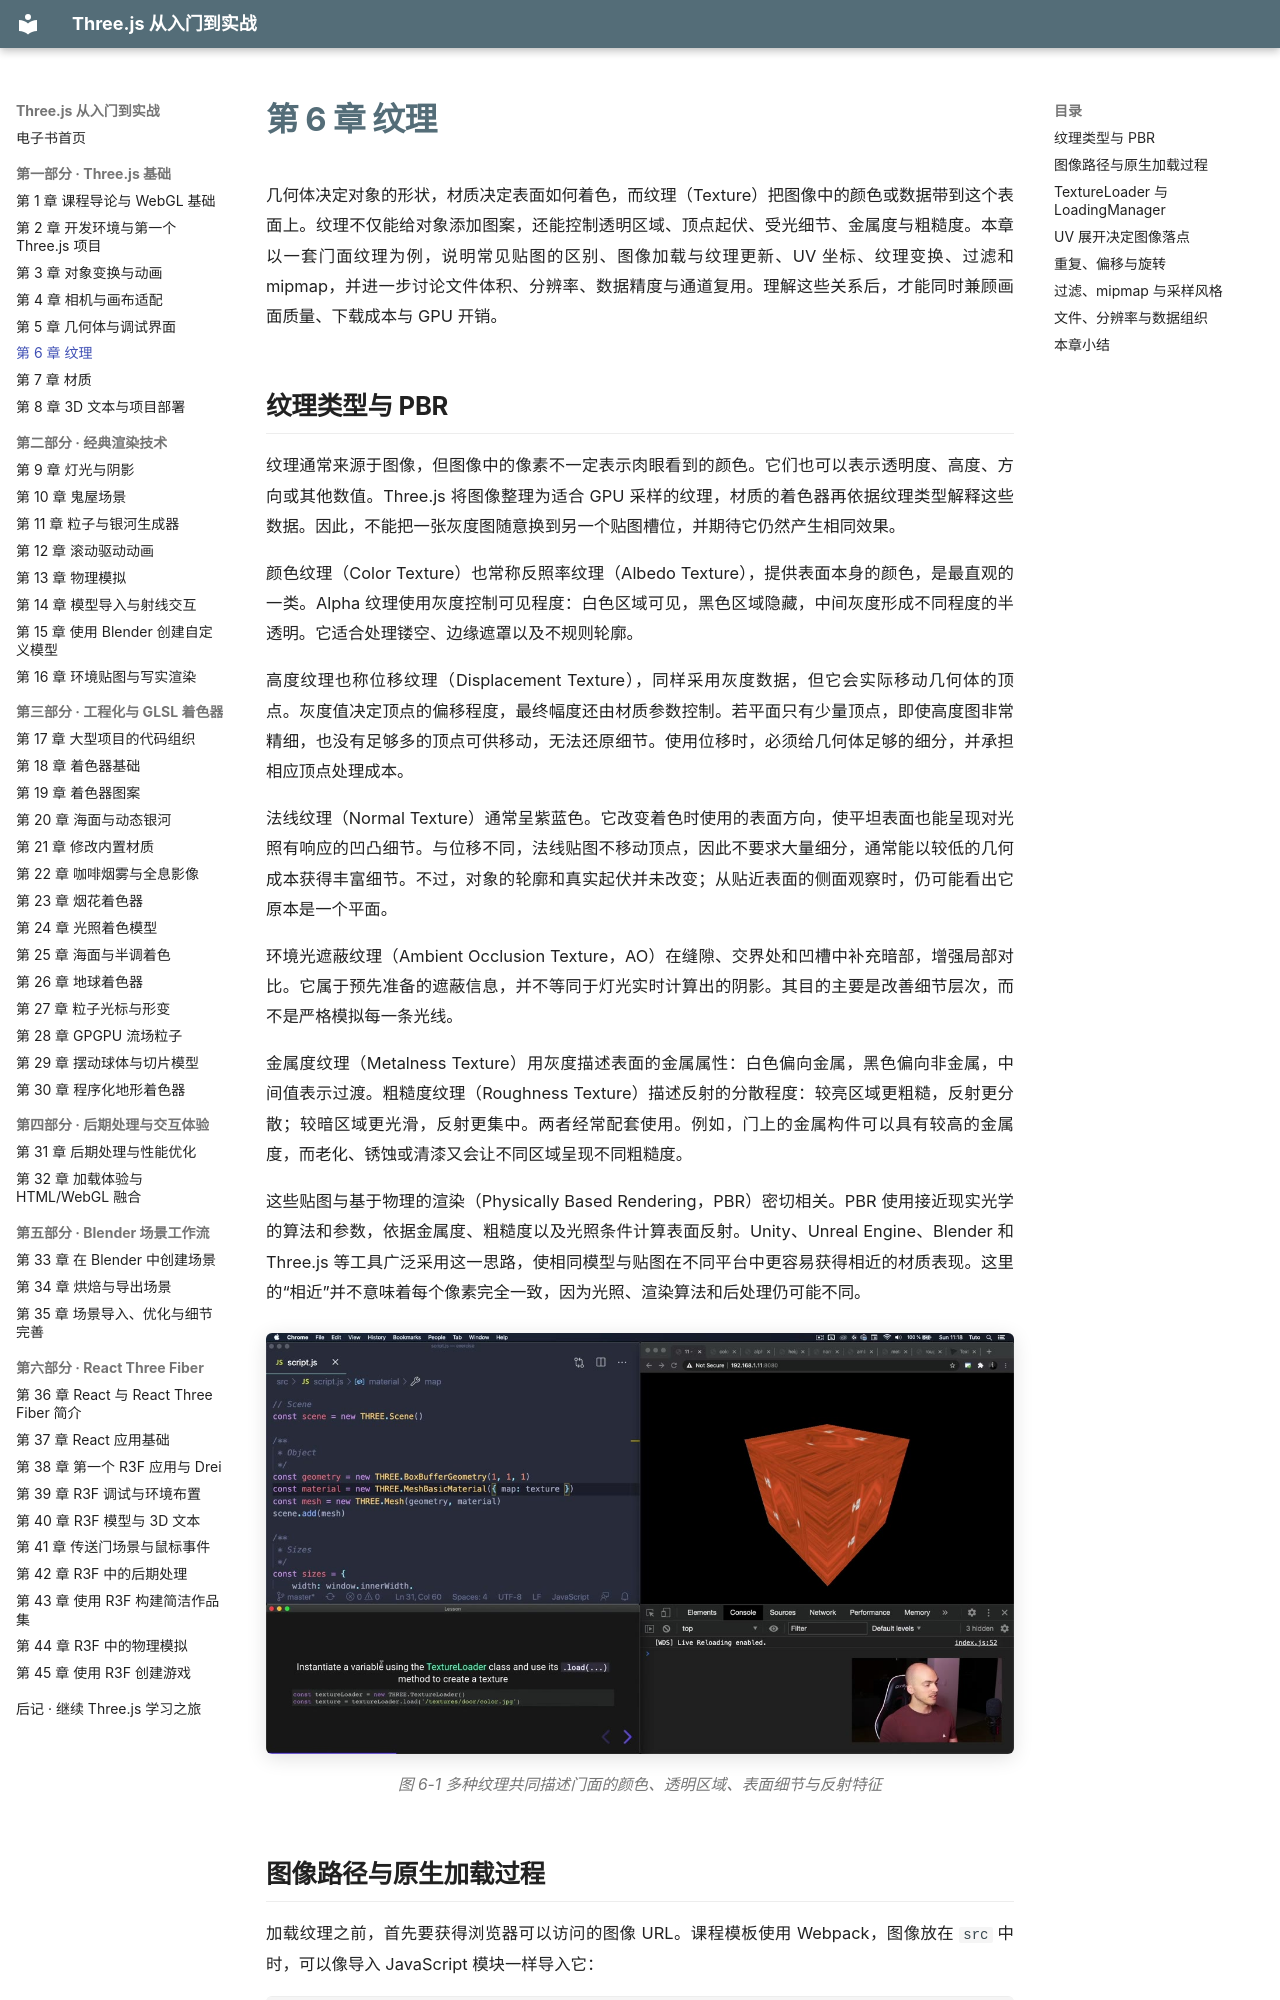

repository: zhaojiew10/threejs-journey-ebook · page: chapters/ch06/index.html · generator: mkdocs

---
title: "第 6 章 纹理"
---

# 第 6 章 纹理

几何体决定对象的形状，材质决定表面如何着色，而纹理（Texture）把图像中的颜色或数据带到这个表面上。纹理不仅能给对象添加图案，还能控制透明区域、顶点起伏、受光细节、金属度与粗糙度。本章以一套门面纹理为例，说明常见贴图的区别、图像加载与纹理更新、UV 坐标、纹理变换、过滤和 mipmap，并进一步讨论文件体积、分辨率、数据精度与通道复用。理解这些关系后，才能同时兼顾画面质量、下载成本与 GPU 开销。

## 纹理类型与 PBR

纹理通常来源于图像，但图像中的像素不一定表示肉眼看到的颜色。它们也可以表示透明度、高度、方向或其他数值。Three.js 将图像整理为适合 GPU 采样的纹理，材质的着色器再依据纹理类型解释这些数据。因此，不能把一张灰度图随意换到另一个贴图槽位，并期待它仍然产生相同效果。

颜色纹理（Color Texture）也常称反照率纹理（Albedo Texture），提供表面本身的颜色，是最直观的一类。Alpha 纹理使用灰度控制可见程度：白色区域可见，黑色区域隐藏，中间灰度形成不同程度的半透明。它适合处理镂空、边缘遮罩以及不规则轮廓。

高度纹理也称位移纹理（Displacement Texture），同样采用灰度数据，但它会实际移动几何体的顶点。灰度值决定顶点的偏移程度，最终幅度还由材质参数控制。若平面只有少量顶点，即使高度图非常精细，也没有足够多的顶点可供移动，无法还原细节。使用位移时，必须给几何体足够的细分，并承担相应顶点处理成本。

法线纹理（Normal Texture）通常呈紫蓝色。它改变着色时使用的表面方向，使平坦表面也能呈现对光照有响应的凹凸细节。与位移不同，法线贴图不移动顶点，因此不要求大量细分，通常能以较低的几何成本获得丰富细节。不过，对象的轮廓和真实起伏并未改变；从贴近表面的侧面观察时，仍可能看出它原本是一个平面。

环境光遮蔽纹理（Ambient Occlusion Texture，AO）在缝隙、交界处和凹槽中补充暗部，增强局部对比。它属于预先准备的遮蔽信息，并不等同于灯光实时计算出的阴影。其目的主要是改善细节层次，而不是严格模拟每一条光线。

金属度纹理（Metalness Texture）用灰度描述表面的金属属性：白色偏向金属，黑色偏向非金属，中间值表示过渡。粗糙度纹理（Roughness Texture）描述反射的分散程度：较亮区域更粗糙，反射更分散；较暗区域更光滑，反射更集中。两者经常配套使用。例如，门上的金属构件可以具有较高的金属度，而老化、锈蚀或清漆又会让不同区域呈现不同粗糙度。

这些贴图与基于物理的渲染（Physically Based Rendering，PBR）密切相关。PBR 使用接近现实光学的算法和参数，依据金属度、粗糙度以及光照条件计算表面反射。Unity、Unreal Engine、Blender 和 Three.js 等工具广泛采用这一思路，使相同模型与贴图在不同平台中更容易获得相近的材质表现。这里的“相近”并不意味着每个像素完全一致，因为光照、渲染算法和后处理仍可能不同。

![门面纹理所包含的颜色、透明度、高度、法线、环境光遮蔽、金属度与粗糙度信息](../resources/images/ch06-01.jpg)

*图 6-1 多种纹理共同描述门面的颜色、透明区域、表面细节与反射特征*
